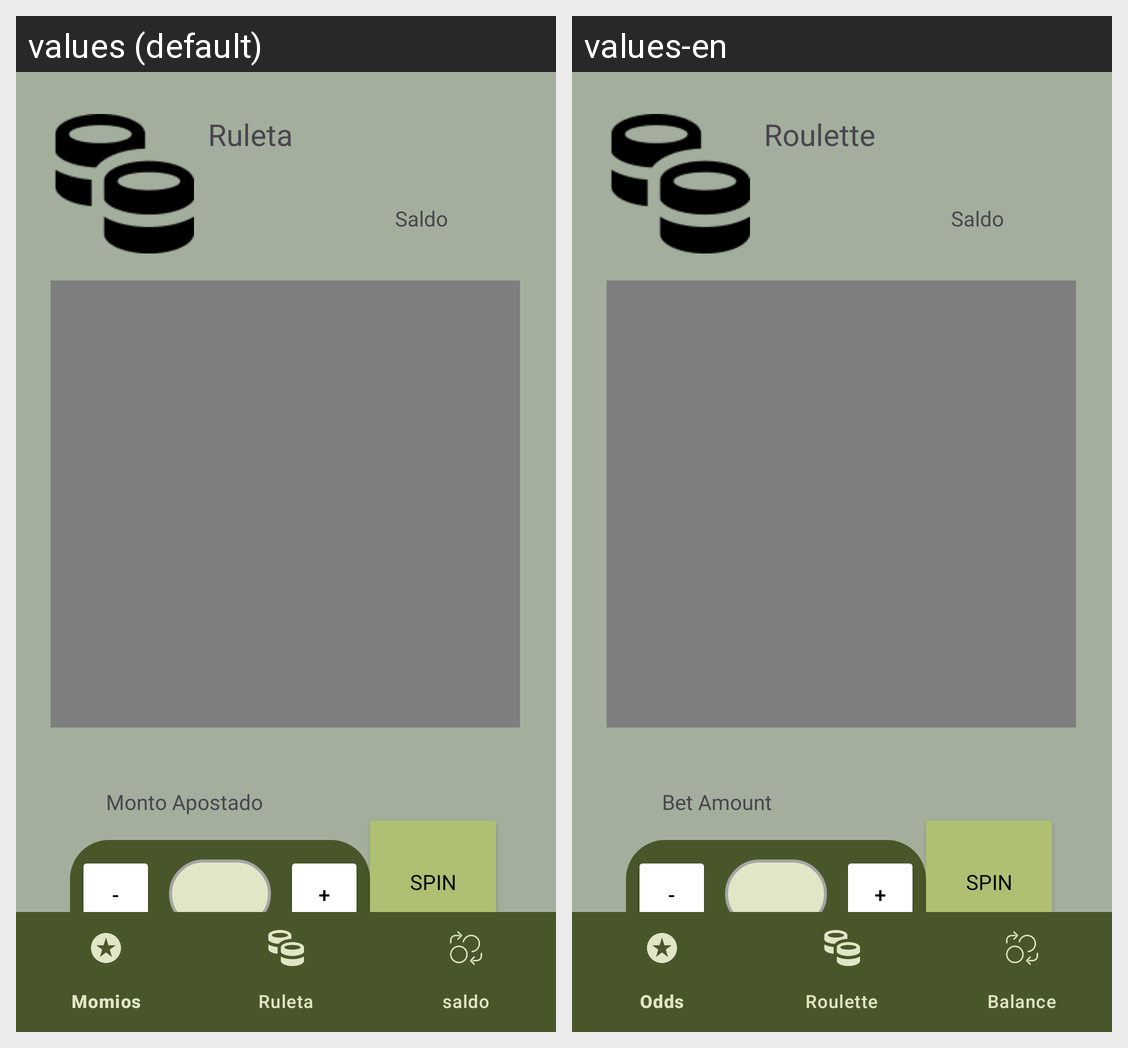

The same Android screen rendered under two of its app's locales, left to right. List the strings drawn on it with the default value and each locale's translation.
Android screen res/layout/activity_roulette.xml rendered under 2 locales, left to right: values (default), values-en. Device: Nexus 5 (rendered at 1080×1920; each locale shown at half size, 540×960, under a caption strip naming it); theme Theme.Casino.
Strings drawn on this screen, with the default value and each locale's value (text and hints the layout hard-codes, and strings that could not be matched under every locale, appear in the picture but are not listed):

ruleta
  values: Ruleta
  values-en: Roulette

spin
  values: Spin
  values-en: Spin

monto_apostado
  values: Monto Apostado
  values-en: Bet Amount
